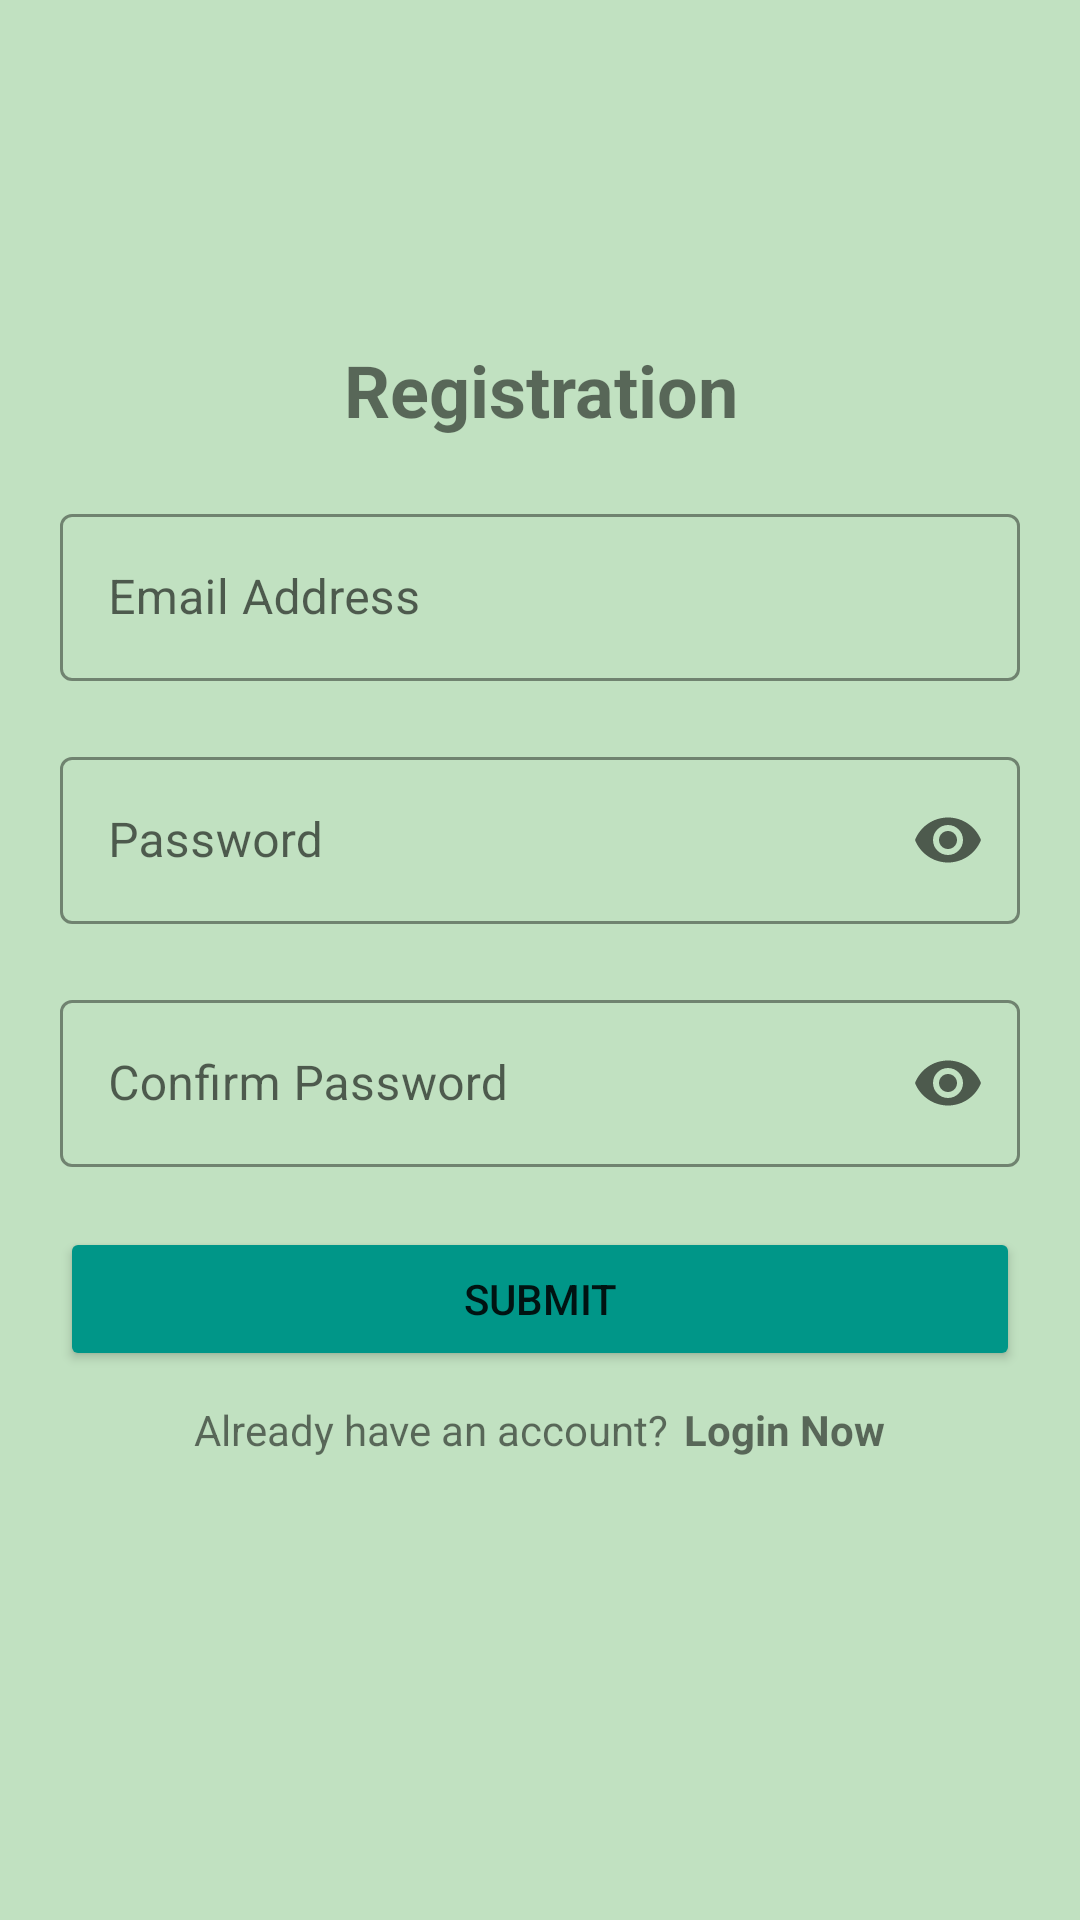

The Android layout XML behind this screen, and the referenced resources:
<!-- AndroidManifest.xml: application theme Theme.Final_Salazar -->
<!-- res/layout/activity_register.xml -->
<?xml version="1.0" encoding="utf-8"?>
<LinearLayout xmlns:android="http://schemas.android.com/apk/res/android"
    xmlns:app="http://schemas.android.com/apk/res-auto"
    xmlns:tools="http://schemas.android.com/tools"
    android:layout_width="match_parent"
    android:layout_height="match_parent"
    android:gravity="center"
    android:orientation="vertical"
    tools:context=".Register"
    android:background="#C1E1C1">

    <TextView
        android:layout_width="match_parent"
        android:layout_height="wrap_content"
        android:gravity="center"
        android:text="Registration"
        android:textSize="24sp"
        android:textStyle="bold" />

    <com.google.android.material.textfield.TextInputLayout
        style="@style/Widget.MaterialComponents.TextInputLayout.OutlinedBox"
        android:layout_width="match_parent"
        android:layout_height="wrap_content"
        android:layout_marginStart="20dp"
        android:layout_marginTop="20dp"
        android:layout_marginEnd="20dp"
        android:hint="Email Address"
        android:inputType="text"
        android:maxLines="1"
        app:boxStrokeColor="@color/black"
        app:endIconMode="clear_text"
        app:hintTextColor="@color/black">

        <com.google.android.material.textfield.TextInputEditText
            android:id="@+id/emailAddress"
            android:layout_width="match_parent"
            android:layout_height="wrap_content"
            android:inputType="textEmailAddress"
            android:maxLines="1" />
    </com.google.android.material.textfield.TextInputLayout>

    <com.google.android.material.textfield.TextInputLayout
        style="@style/Widget.MaterialComponents.TextInputLayout.OutlinedBox"
        android:layout_width="match_parent"
        android:layout_height="wrap_content"
        android:layout_marginStart="20dp"
        android:layout_marginTop="20dp"
        android:layout_marginEnd="20dp"
        android:hint="Password"
        android:inputType="text"
        android:maxLines="1"
        app:boxStrokeColor="@color/black"
        app:endIconMode="password_toggle"
        app:hintTextColor="@color/black">

        <com.google.android.material.textfield.TextInputEditText
            android:id="@+id/password"
            android:layout_width="match_parent"
            android:layout_height="wrap_content"
            android:inputType="textPassword"
            android:maxLines="1" />
    </com.google.android.material.textfield.TextInputLayout>

    <com.google.android.material.textfield.TextInputLayout
        style="@style/Widget.MaterialComponents.TextInputLayout.OutlinedBox"
        android:layout_width="match_parent"
        android:layout_height="wrap_content"
        android:layout_marginStart="20dp"
        android:layout_marginTop="20dp"
        android:layout_marginEnd="20dp"
        android:hint="Confirm Password"
        android:inputType="text"
        android:maxLines="1"
        app:boxStrokeColor="@color/black"
        app:endIconMode="password_toggle"
        app:hintTextColor="@color/black">

        <com.google.android.material.textfield.TextInputEditText
            android:id="@+id/confirmPassword"
            android:layout_width="match_parent"
            android:layout_height="wrap_content"
            android:inputType="textPassword"
            android:maxLines="1" />
    </com.google.android.material.textfield.TextInputLayout>

    <androidx.appcompat.widget.AppCompatButton
        android:id="@+id/registerButton"
        android:layout_width="match_parent"
        android:layout_height="wrap_content"
        android:layout_marginStart="20dp"
        android:layout_marginTop="20dp"
        android:layout_marginEnd="20dp"
        android:backgroundTint="#009688"
        android:text="Submit" />

    <LinearLayout
        android:layout_width="wrap_content"
        android:layout_height="wrap_content"
        android:layout_gravity="center"
        android:layout_marginTop="10dp"
        android:orientation="horizontal">

        <TextView
            android:layout_width="wrap_content"
            android:layout_height="wrap_content"
            android:layout_marginBottom="40dp"
            android:text="Already have an account?" />

        <TextView
            android:id="@+id/loginNowButton"
            android:layout_width="wrap_content"
            android:layout_height="wrap_content"
            android:layout_marginStart="5dp"
            android:layout_marginBottom="40dp"
            android:text="Login Now"
            android:textStyle="bold" />
    </LinearLayout>

</LinearLayout>
<!-- resources referenced by this layout -->
<resources>
  <style name="Theme.Final_Salazar" parent="Theme.MaterialComponents.DayNight.DarkActionBar">
          
          <item name="colorPrimary">@color/purple_500</item>
          <item name="colorPrimaryVariant">@color/purple_700</item>
          <item name="colorOnPrimary">@color/white</item>
          
          <item name="colorSecondary">@color/teal_200</item>
          <item name="colorSecondaryVariant">@color/teal_700</item>
          <item name="colorOnSecondary">@color/black</item>
          
          <item name="android:statusBarColor" tools:targetApi="l">?attr/colorPrimaryVariant</item>
          
      </style>
  <!-- not gathered from this repository: default colours our renderer supplied (Android Studio template values) -->
  <color name="purple_500">#FF6200EE</color>
  <color name="purple_700">#FF3700B3</color>
  <color name="teal_200">#FF03DAC5</color>
  <color name="teal_700">#FF018786</color>
  <color name="black">#FF000000</color>
  <color name="white">#FFFFFFFF</color>
</resources>
